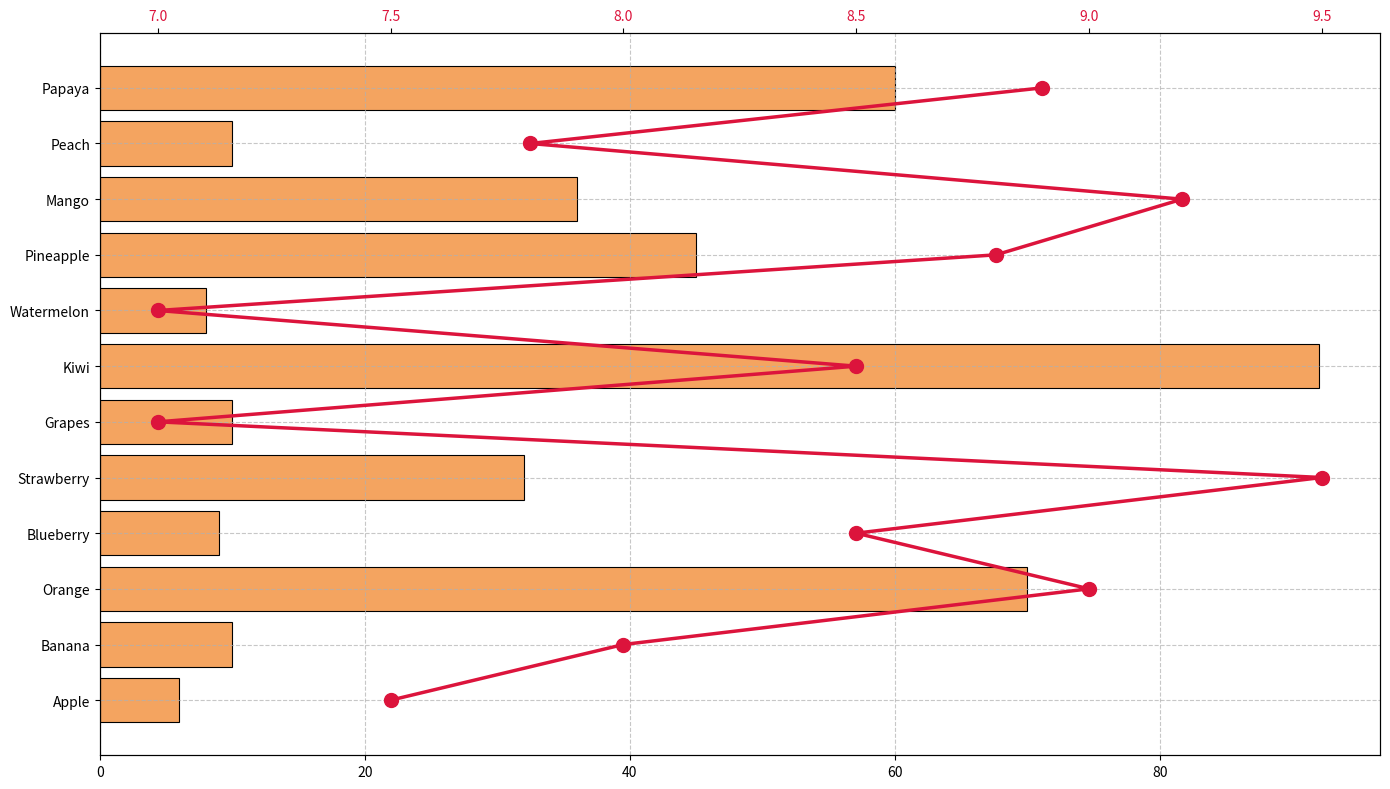

Write Python code to recreate this figure.
import matplotlib.pyplot as plt

# Data
fruits = ["Apple", "Banana", "Orange", "Blueberry", "Strawberry", "Grapes", "Kiwi", "Watermelon",
          "Pineapple", "Mango", "Peach", "Papaya"]
vitamin_content = [6, 10, 70, 9, 32, 10, 92, 8, 45, 36, 10, 60]
avg_rating = [7.5, 8.0, 9.0, 8.5, 9.5, 7.0, 8.5, 7.0, 8.8, 9.2, 7.8, 8.9]

fig, ax1 = plt.subplots(figsize=(14, 8))

# Plotting a horizontal bar chart
bars = ax1.barh(fruits, vitamin_content, color="sandybrown", edgecolor='black', linewidth=0.8)

ax1.grid(True, linestyle='--', alpha=0.7)

# Plotting the line chart for average ratings with a new color
ax2 = ax1.twiny()
ax2.plot(avg_rating, fruits, color="crimson", marker='o', linestyle='-', linewidth=2.5, markersize=10)

ax2.tick_params(axis='x', labelcolor='crimson')

plt.tight_layout()
plt.show()
